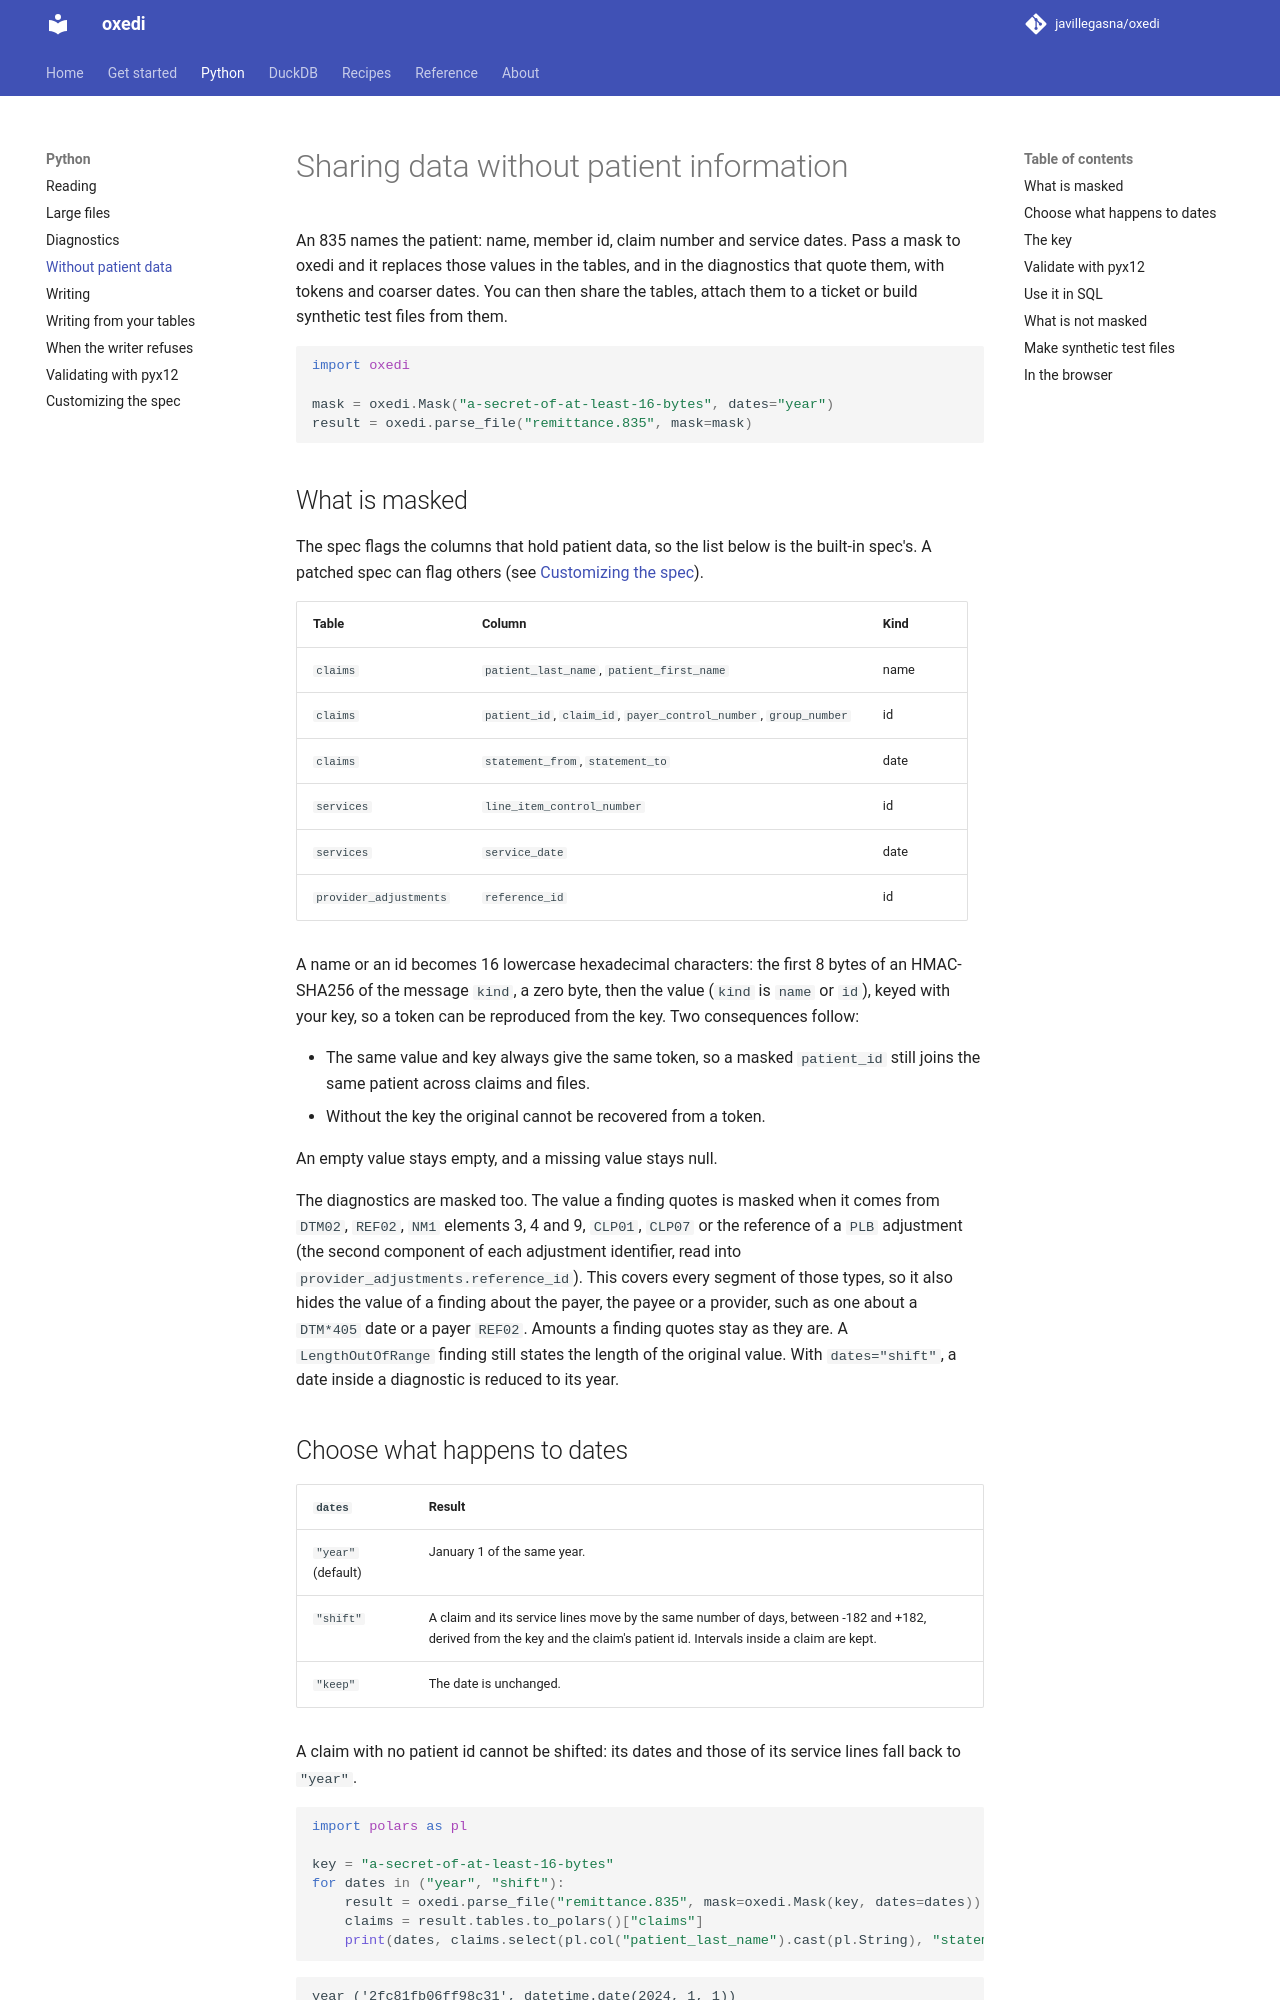

repository: javillegasna/oxedi · page: 0.6/python/without-patient-data/index.html · generator: mkdocs

# Sharing data without patient information

An 835 names the patient: name, member id, claim number and service dates. Pass a mask to
oxedi and it replaces those values in the tables, and in the diagnostics that quote them, with
tokens and coarser dates. You can then share the tables, attach them to a ticket or build
synthetic test files from them.

```python
import oxedi

mask = oxedi.Mask("a-secret-of-at-least-16-bytes", dates="year")
result = oxedi.parse_file("remittance.835", mask=mask)
```

## What is masked

The spec flags the columns that hold patient data, so the list below is the built-in spec's. A
patched spec can flag others (see [Customizing the spec](../customize/spec.md#flag-patient-data)).

| Table | Column | Kind |
|---|---|---|
| `claims` | `patient_last_name`, `patient_first_name` | name |
| `claims` | `patient_id`, `claim_id`, `payer_control_number`, `group_number` | id |
| `claims` | `statement_from`, `statement_to` | date |
| `services` | `line_item_control_number` | id |
| `services` | `service_date` | date |
| `provider_adjustments` | `reference_id` | id |

A name or an id becomes 16 lowercase hexadecimal characters: the first 8 bytes of an HMAC-SHA256
of the message `kind`, a zero byte, then the value (`kind` is `name` or `id`), keyed with your key,
so a token can be reproduced from the key. Two consequences follow:

- The same value and key always give the same token, so a masked `patient_id` still joins the
  same patient across claims and files.
- Without the key the original cannot be recovered from a token.

An empty value stays empty, and a missing value stays null.

The diagnostics are masked too. The value a diagnostic quotes is masked when it comes from `DTM02`,
`REF02`, `NM1` elements 3, 4 and 9, `CLP01`, `CLP07` or the reference of a `PLB` adjustment
(the second component of each adjustment identifier, read into
`provider_adjustments.reference_id`). This covers every segment of those types,
so it also hides the value of a diagnostic about the payer, the payee or a provider, such as one
about a `DTM*405` date or a payer `REF02`. Amounts a diagnostic quotes stay as they are.
A `LengthOutOfRange` diagnostic still states the length of the original value. With
`dates="shift"`, a date inside a diagnostic is reduced to its year.

## Choose what happens to dates

| `dates` | Result |
|---|---|
| `"year"` (default) | January 1 of the same year. |
| `"shift"` | A claim and its service lines move by the same number of days, between -182 and +182, derived from the key and the claim's patient id. Intervals inside a claim are kept. |
| `"keep"` | The date is unchanged. |

A claim with no patient id cannot be shifted: its dates and those of its service lines fall back
to `"year"`.

```python
import polars as pl

key = "a-secret-of-at-least-16-bytes"
for dates in ("year", "shift"):
    result = oxedi.parse_file("remittance.835", mask=oxedi.Mask(key, dates=dates))
    claims = result.tables.to_polars()["claims"]
    print(dates, claims.select(pl.col("patient_last_name").cast(pl.String), "statement_from").row(0))
```

```text
year ('3955b11ab0c58e93', datetime.date(2024, 1, 1))
shift ('3955b11ab0c58e93', datetime.date(2024, 4, 26))
```

## The key

The key is bytes or text of at least 16 bytes. A shorter one raises `ValueError`
("the mask key must be at least 16 bytes long; got 5"). There is no default key, so a mask
never exists by accident.

Keep the key out of the files you share, and reuse it when you need the same token for the same
patient in another run.

`oxedi.parse`, `oxedi.parse_file` and `oxedi.stream` all take `mask=` and mask the same way.
